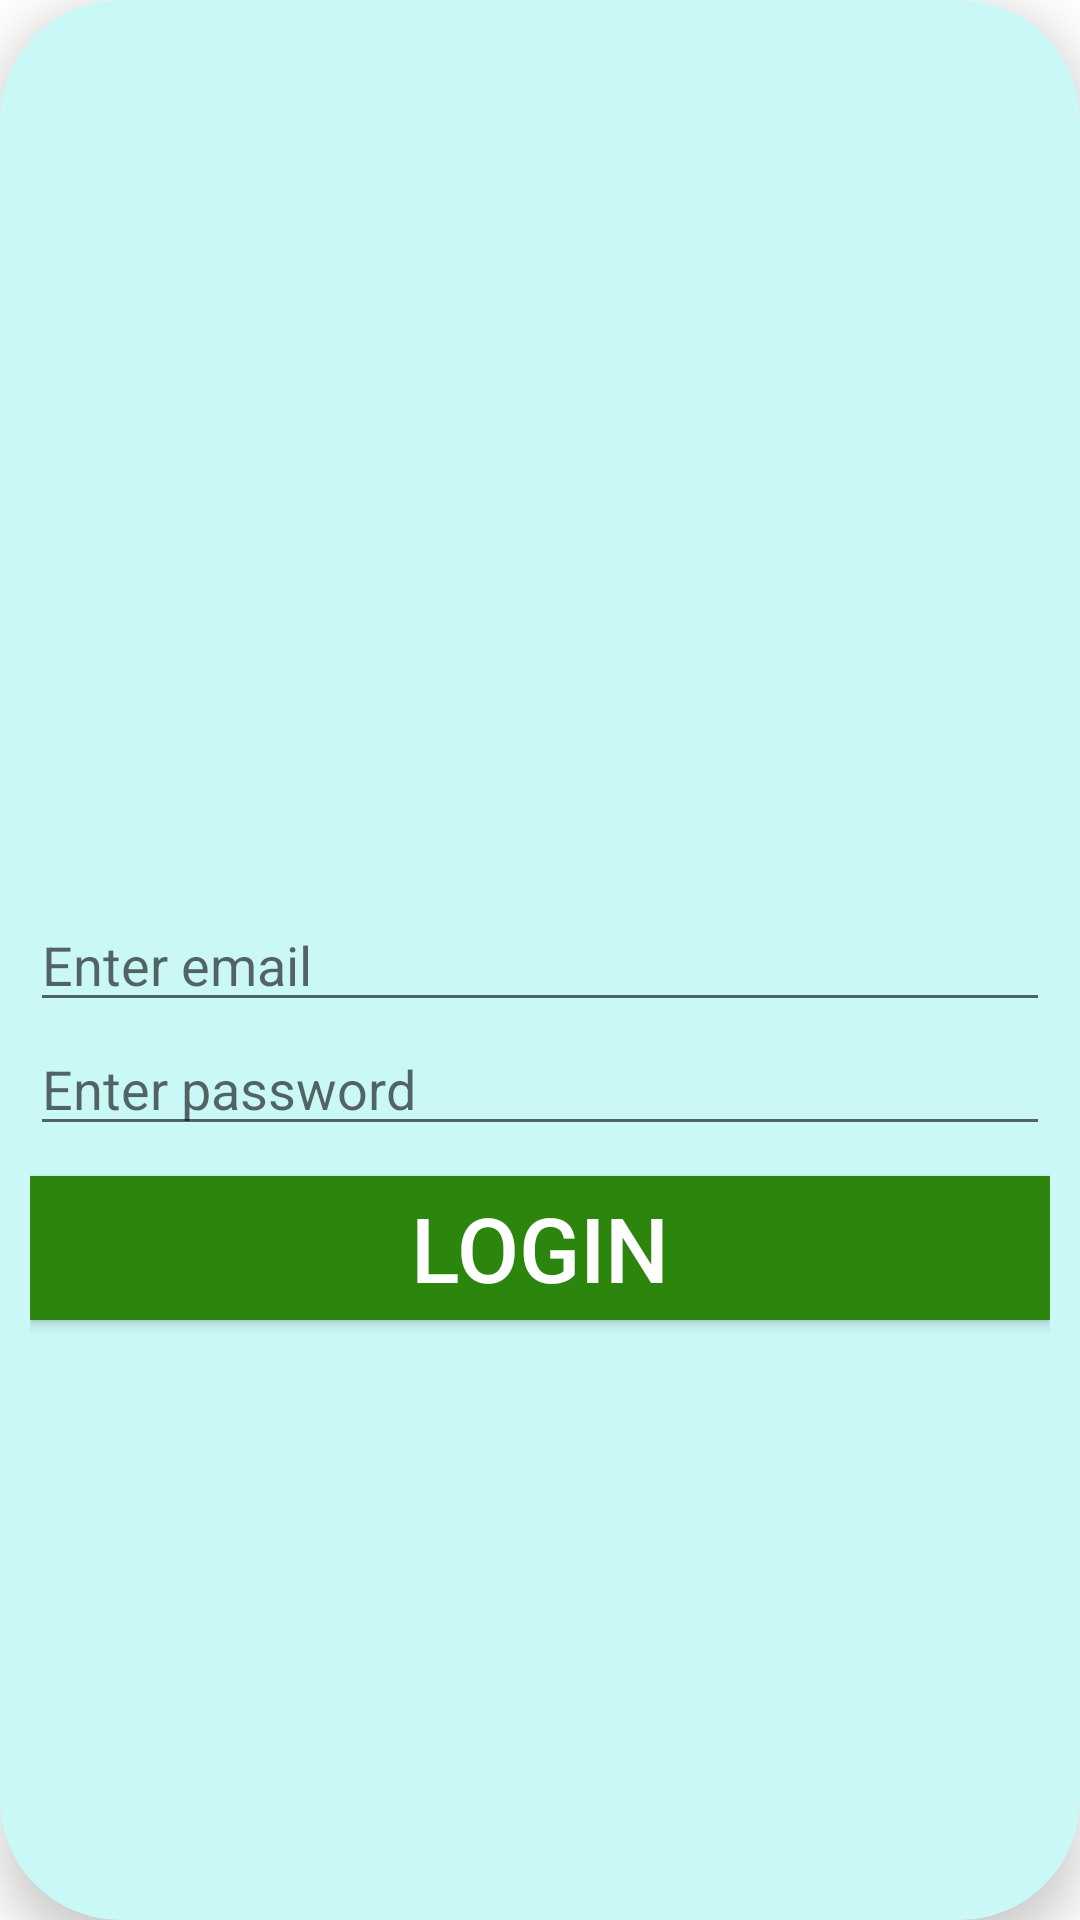

Reconstruct the res/layout file that produces this screen, plus the resources it refers to.
<!-- AndroidManifest.xml: application theme Theme.SharedPrefrencesInAndroid -->
<!-- res/layout/activity_main.xml -->
<?xml version="1.0" encoding="utf-8"?>
<androidx.cardview.widget.CardView xmlns:android="http://schemas.android.com/apk/res/android"
    xmlns:app="http://schemas.android.com/apk/res-auto"
    android:layout_width="match_parent"
    android:layout_height="match_parent"
    android:layout_gravity="center"
    android:layout_margin="15dp"
    android:padding="15dp"
    app:cardBackgroundColor="#CAF8F7"
    app:cardCornerRadius="40dp"
    app:cardElevation="10dp">

    <androidx.constraintlayout.widget.ConstraintLayout
        android:layout_width="match_parent"
        android:layout_height="match_parent"
        android:padding="10dp">

        <androidx.appcompat.widget.AppCompatEditText
            android:id="@+id/ed_email"
            android:layout_width="match_parent"
            android:layout_height="wrap_content"
            android:hint="@string/enter_email"
            app:layout_constraintBottom_toBottomOf="parent"
            app:layout_constraintTop_toTopOf="parent" />

        <androidx.appcompat.widget.AppCompatEditText
            android:id="@+id/ed_password"
            android:layout_width="match_parent"
            android:layout_height="wrap_content"
            android:hint="@string/enter_password"
            app:layout_constraintTop_toBottomOf="@+id/ed_email" />


        <androidx.appcompat.widget.AppCompatButton
            android:id="@+id/btnLogin"
            android:layout_width="match_parent"
            android:layout_height="wrap_content"
            android:layout_marginTop="10dp"
            android:background="#2C850C"
            android:text="@string/login"
            android:textColor="@color/white"
            android:textSize="30sp"
            app:layout_constraintEnd_toEndOf="parent"
            app:layout_constraintTop_toBottomOf="@+id/ed_password" />

    </androidx.constraintlayout.widget.ConstraintLayout>
</androidx.cardview.widget.CardView>
<!-- resources referenced by this layout -->
<resources>
  <string name="enter_email">Enter email</string>
  <string name="enter_password">Enter password</string>
  <string name="login">Login</string>
  <style name="Theme.SharedPrefrencesInAndroid" parent="Theme.MaterialComponents.DayNight.DarkActionBar">
          
          <item name="colorPrimary">@color/purple_500</item>
          <item name="colorPrimaryVariant">@color/purple_700</item>
          <item name="colorOnPrimary">@color/white</item>
          
          <item name="colorSecondary">@color/teal_200</item>
          <item name="colorSecondaryVariant">@color/teal_700</item>
          <item name="colorOnSecondary">@color/black</item>
          
          <item name="android:statusBarColor" tools:targetApi="l">?attr/colorPrimaryVariant</item>
          
      </style>
  <!-- not gathered from this repository: default colours our renderer supplied (Android Studio template values) -->
  <color name="purple_500">#FF6200EE</color>
  <color name="purple_700">#FF3700B3</color>
  <color name="teal_200">#FF03DAC5</color>
  <color name="teal_700">#FF018786</color>
  <color name="black">#FF000000</color>
  <color name="white">#FFFFFFFF</color>
</resources>
